Run: headless pygame with SDL's dummy video driver; simulated clock (each Clock.tick advances the game by its frame time, no real sleeping); random seed 0; keys injected as events and as key.get_pressed() state; no mouse input.
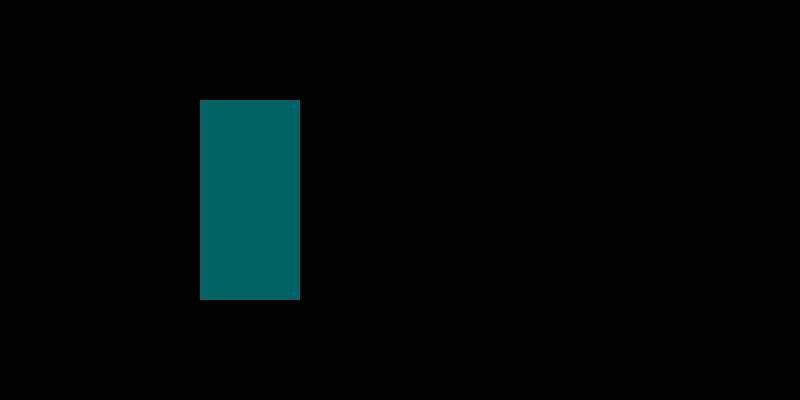
Frame 1 of 4 · flips 1–60 · no input
Frame 2 of 4 · flips 61–180 · tapped SPACE, RETURN · held RIGHT (→), D · screen unchanged from frame 1, image omitted
Frame 3 of 4 · flips 181–300 · held DOWN (↓), S · screen unchanged from frame 2, image omitted
Frame 4 of 4 · flips 301–420 · held LEFT (←), A, UP (↑), W · screen unchanged from frame 3, image omitted

The pygame program that drew these frames:

# Surfaces in pygame

# pygame de herhangi birşey nasıl çizilip ekrana yansıtılır?
# bunun için yüzey(surface kullanılır.)
# temel anlamda 2 tane yüzey vardır pygamede.1)Display surface/2)regular surface
# display surface oyunun oynandığı ve kullanıcıya sunulan ekrandır.
# fakat pygame de herhangi bir text i direk ekrana bastıramayız öncesinde bunun içinbir yüzeye ihtiyacımız var.
# bunlara regular surface denir.bir resmi ekranda göstermek istiyorsam öncesinde mutlaka resmi bir yüzeye koymalıyım ardından yüzeyi
# display ekranında göstermeliyim.Bu yüzeyin üzerine koyacağımız şey herhangi bir şey olabilir. text color görüntü.Ve genelde 1 den fazla
# görüntü için birden fazla surface kullanılır.Bu yüzeylerde yaptığımız işlemler ekrana yansıtmadığımız sürece gözükmez.
# display surface 1 tanedir sürekli gözükür.regular surface ise birden fazladır. ve özükmeyebilir.

import pygame
pygame.init()
screen = pygame.display.set_mode((800,400))
pygame.display.set_caption("Runner")
test_surface = pygame.Surface((100,200))# surface with plain color,Bu objenin tuple şeklinde bir parametreye ihtiyacı var.tuple ın içine width ve height gireceğiz.
test_surface.fill("Red") # yüzeyin rengini kırmızı yapıyor
test_surface.fill((0,100,100)) #bu şekilde de yazılabilir.
# not normalde fill in içine 3 elemanlı tuple girerek de rengi belirleyebiliriz onun listesi internette var.
clock_object = pygame.time.Clock()
while True:
    for event in pygame.event.get():
        if event.type == pygame.QUIT:
            pygame.quit()
            exit()
    screen.blit(test_surface,(200,100)) #screen.blit in içine oynatmak istediğimiz surface ı ve poziyonunun tuple şeklinde giriyoruz.
    # bu yüzeyin ekranda gözükmesini sağlıyor.#fakat böyle bırakırsan birşey gözükmez çünkü rengi siyah olduğu için gözükmez
    # 0,0 ekranın sol en üst köşesi birinic değer widdth artırıldığında ekranın sol tarafından uzaklaşıp sağ tarafına yaklaşır.
    # ikinici değer height artırılısa ekranın alt tarafına yaklaşır.
    pygame.display.update()
    clock_object.tick(60)
